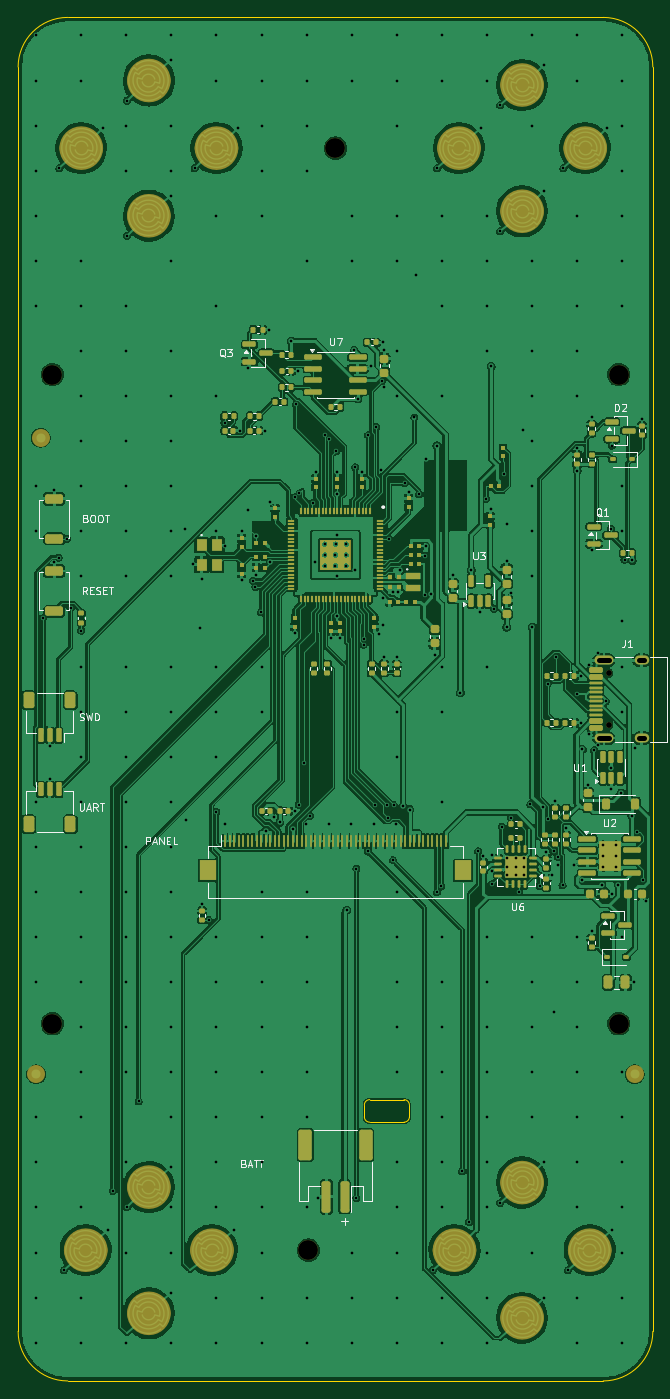
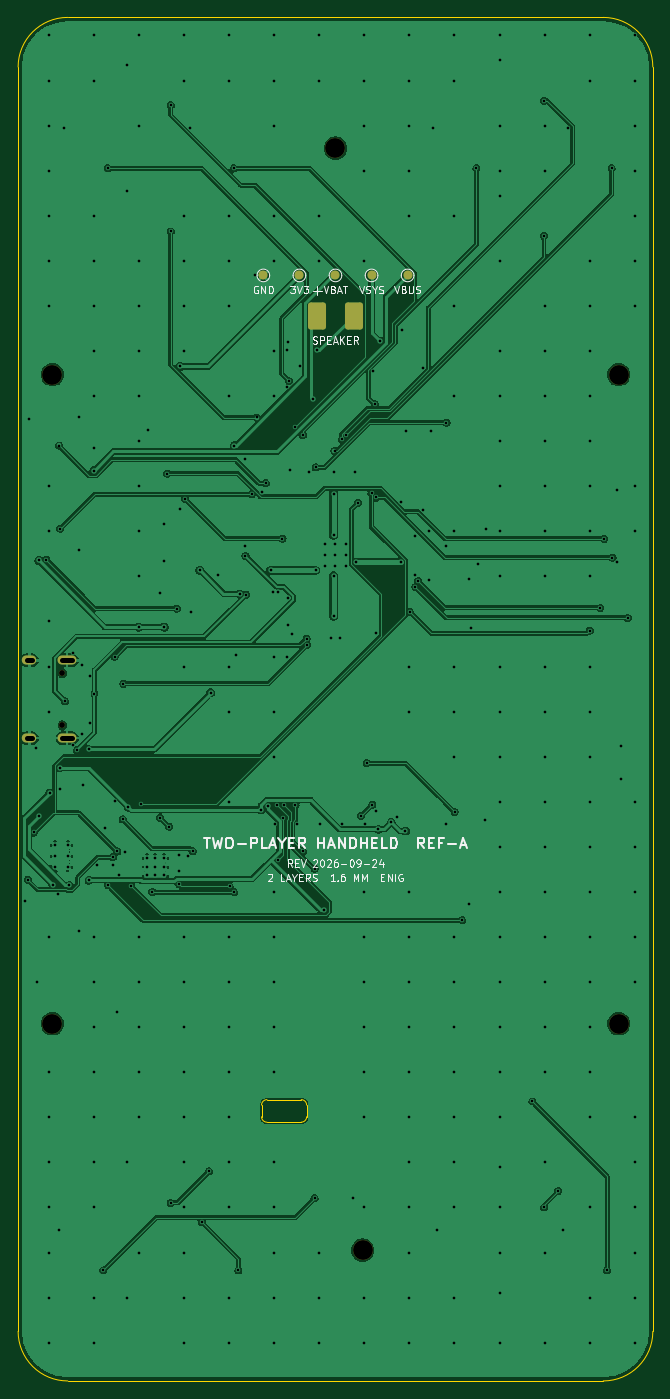
Circuit board: 10 layer files. Board 70.4 x 151.2 mm.
- bottom_copper: battler-B_Cu.gbl (190600 bytes)
- bottom_mask: battler-B_Mask.gbs (2008 bytes)
- paste: battler-B_Paste.gbp (1215 bytes)
- bottom_silk: battler-B_Silkscreen.gbo (33052 bytes)
- outline: battler-Edge_Cuts.gm1 (1542 bytes)
- top_copper: battler-F_Cu.gtl (642239 bytes)
- top_mask: battler-F_Mask.gts (26480 bytes)
- paste: battler-F_Paste.gtp (18299 bytes)
- top_silk: battler-F_Silkscreen.gto (59942 bytes)
- drill: battler.drl (8258 bytes)

=== bottom_copper: battler-B_Cu.gbl (190600 bytes, source omitted) ===
=== bottom_mask: battler-B_Mask.gbs (2008 bytes, source withheld) ===
=== paste: battler-B_Paste.gbp (1215 bytes, source withheld) ===
=== bottom_silk: battler-B_Silkscreen.gbo (33052 bytes, source omitted) ===
=== outline: battler-Edge_Cuts.gm1 ===
%TF.GenerationSoftware,KiCad,Pcbnew,10.0.6-10.0.6~ubuntu24.04.1*%
%TF.CreationDate,2026-09-25T11:50:45-04:00*%
%TF.ProjectId,battler,62617474-6c65-4722-9e6b-696361645f70,rev?*%
%TF.SameCoordinates,Original*%
%TF.FileFunction,Profile,NP*%
%FSLAX46Y46*%
G04 Gerber Fmt 4.6, Leading zero omitted, Abs format (unit mm)*
G04 Created by KiCad (PCBNEW 10.0.6-10.0.6~ubuntu24.04.1) date 2026-09-25 11:50:45*
%MOMM*%
%LPD*%
G01*
G04 APERTURE LIST*
%TA.AperFunction,Profile*%
%ADD10C,0.100000*%
%TD*%
G04 APERTURE END LIST*
D10*
X64800000Y-29879999D02*
G75*
G02*
X70300000Y-24380000I5500000J-1D01*
G01*
X64800000Y-170120000D02*
X64800000Y-29879999D01*
X70300000Y-24379999D02*
X129699999Y-24379999D01*
X70300000Y-175620000D02*
G75*
G02*
X64800000Y-170120000I0J5500000D01*
G01*
X103200000Y-145019999D02*
G75*
G02*
X103800000Y-144420000I600000J-1D01*
G01*
X103200000Y-146320000D02*
X103200000Y-145019999D01*
X103800000Y-144420000D02*
X107600000Y-144420000D01*
X103800000Y-146920000D02*
G75*
G02*
X103200000Y-146320000I0J600000D01*
G01*
X107600000Y-144420000D02*
G75*
G02*
X108200000Y-145019999I0J-600000D01*
G01*
X107600000Y-146920000D02*
X103800000Y-146920000D01*
X108200000Y-145019999D02*
X108200000Y-146320000D01*
X108200000Y-146320000D02*
G75*
G02*
X107600000Y-146920000I-600000J0D01*
G01*
X129699999Y-24379999D02*
G75*
G02*
X135200001Y-29879999I1J-5500001D01*
G01*
X129699999Y-175620000D02*
X70300000Y-175620000D01*
X135200000Y-29879999D02*
X135200000Y-170120000D01*
X135200000Y-170120000D02*
G75*
G02*
X129699999Y-175620000I-5500000J0D01*
G01*
M02*

=== top_copper: battler-F_Cu.gtl (642239 bytes, source omitted) ===
=== top_mask: battler-F_Mask.gts (26480 bytes, source omitted) ===
=== paste: battler-F_Paste.gtp (18299 bytes, source omitted) ===
=== top_silk: battler-F_Silkscreen.gto (59942 bytes, source omitted) ===
=== drill: battler.drl (8258 bytes, source omitted) ===
